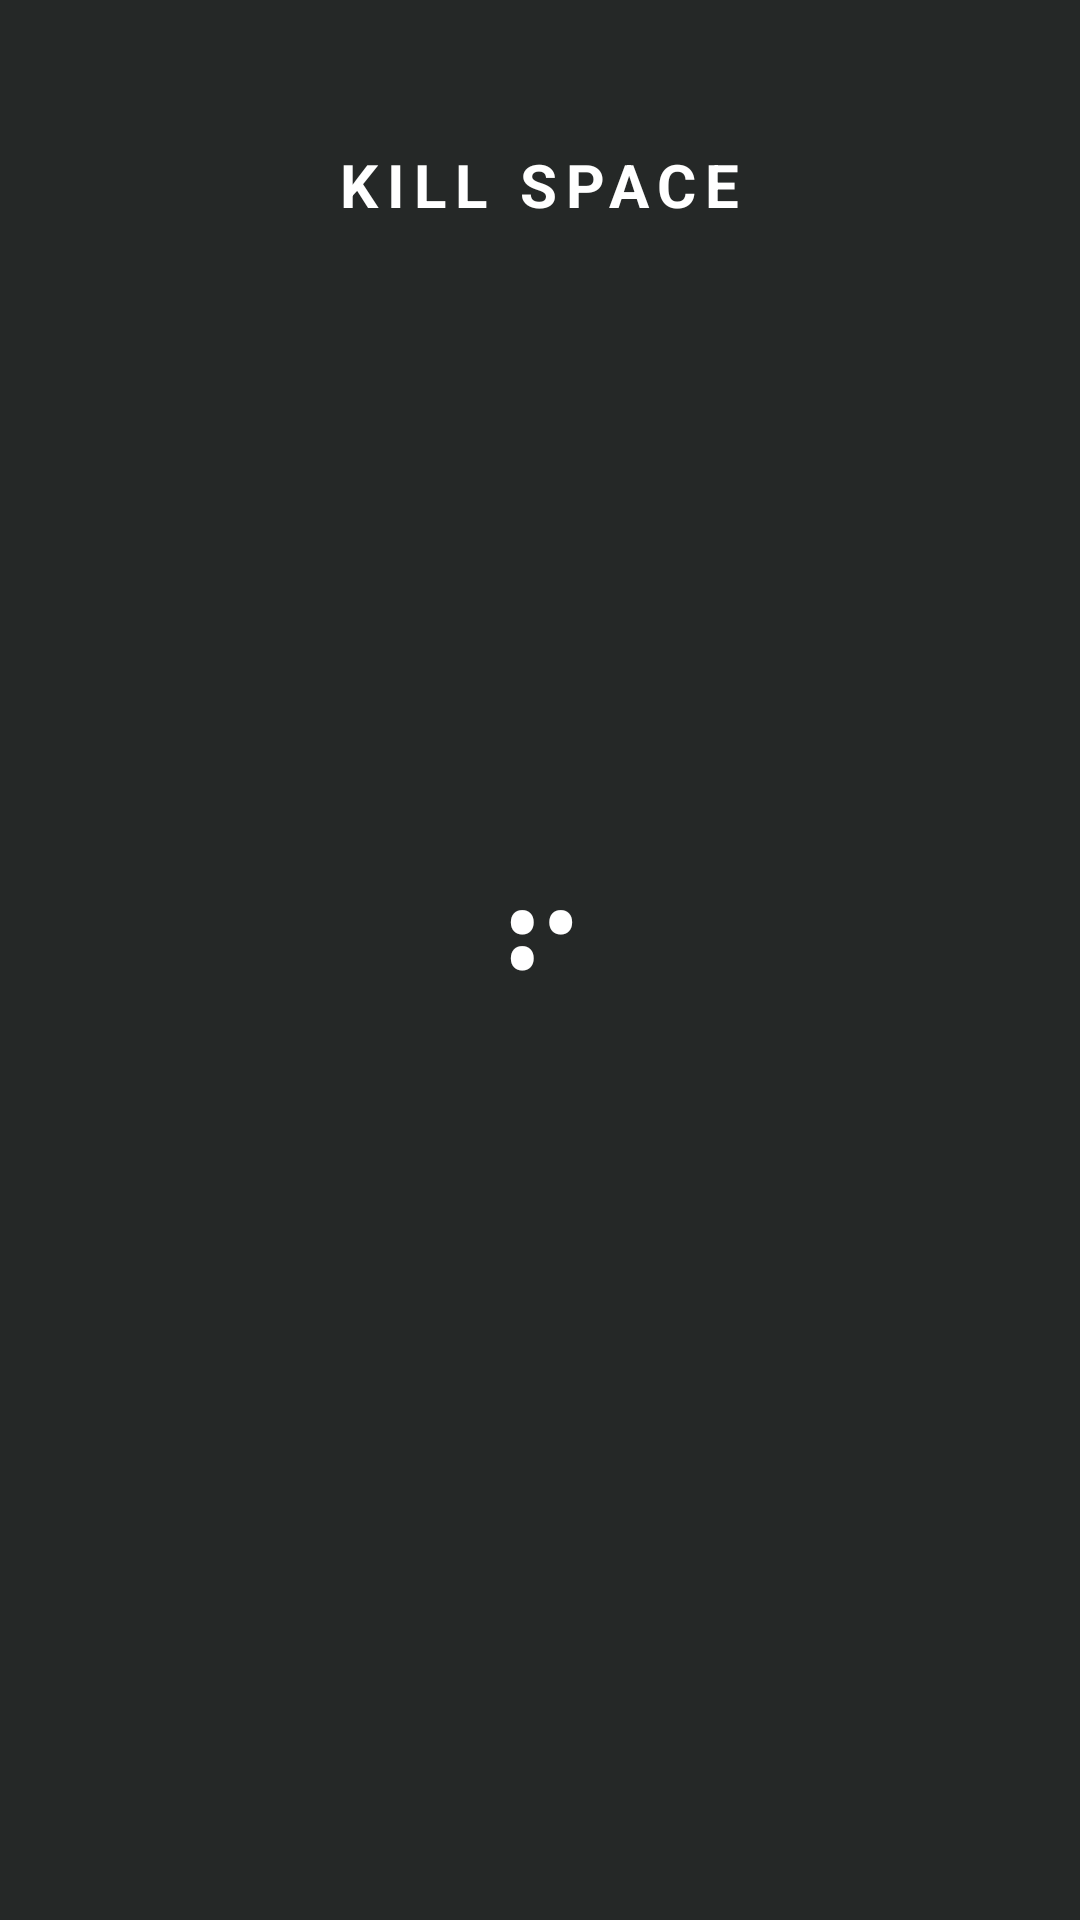

Android layout source for this screen:
<!-- AndroidManifest.xml: application theme launcherBaseTheme -->
<!-- res/layout/dialog_kill_space.xml -->
<?xml version="1.0" encoding="utf-8"?>
<RelativeLayout xmlns:android="http://schemas.android.com/apk/res/android"
    xmlns:app="http://schemas.android.com/apk/res-auto"
    android:layout_width="match_parent"
    android:layout_height="match_parent"
    android:paddingTop="32dp">

    
    <LinearLayout
        android:id="@+id/kill_space_header"
        android:layout_width="match_parent"
        android:layout_height="wrap_content"
        android:gravity="center"
        android:orientation="horizontal"
        android:paddingHorizontal="24dp"
        android:paddingVertical="16dp">

        <TextView
            android:id="@+id/kill_space_title"
            android:layout_width="wrap_content"
            android:layout_height="wrap_content"
            android:letterSpacing="0.15"
            android:text="KILL SPACE"
            android:textColor="#FFFFFF"
            android:textSize="20sp"
            android:textStyle="bold" />
    </LinearLayout>

    
    <TextView
        android:id="@+id/kill_space_loader_text"
        android:layout_width="wrap_content"
        android:layout_height="wrap_content"
        android:layout_centerInParent="true"
        android:text="⠋"
        android:textSize="48sp"
        android:textStyle="bold"
        android:visibility="visible" />

    
    <androidx.recyclerview.widget.RecyclerView
        android:id="@+id/kill_space_recycler"
        android:layout_width="match_parent"
        android:layout_height="match_parent"
        android:layout_below="@id/kill_space_header"
        android:layout_marginTop="24dp"
        android:clipToPadding="false"
        android:paddingHorizontal="16dp"
        android:paddingBottom="48dp"
        android:visibility="gone" />
</RelativeLayout>
<!-- resources referenced by this layout -->
<resources>
  <style name="launcherBaseTheme" parent="Theme.MaterialComponents.DayNight.NoActionBar">
          <item name="colorPrimary">@color/daemonTheme_background_color</item>
          <item name="colorPrimaryDark">@color/daemonTheme_background_color</item>
          <item name="colorAccent">@color/daemonTheme_accent_color</item>
          <item name="android:colorBackground">@color/daemonTheme_background_color</item>
  
          <item name="android:textColor">@color/daemonTheme_text_color</item>
          <item name="android:textColorSecondary">?android:textColor</item>
          <item name="android:textColorPrimary">?android:textColor</item>
          <item name="android:textColorHint">?android:textColor</item>
  
          <item name="android:buttonStyle">@style/Widget.AppCompat.Button.Colored</item>
          <item name="colorButtonNormal">?colorAccent</item>
          <item name="cardBackgroundColor">@color/cardview_dark_background</item>
  
          
  
          <item name="android:windowDisablePreview">true</item>
          <item name="android:windowAnimationStyle">@style/WindowFadeTransition</item>
      </style>
  <color name="daemonTheme_background_color">#252827</color>
  <color name="daemonTheme_accent_color">#5555ff</color>
  <color name="daemonTheme_text_color">#fff</color>
  <style name="WindowFadeTransition">
          <item name="android:windowEnterAnimation">@android:anim/fade_in</item>
          <item name="android:windowExitAnimation">@android:anim/fade_out</item>
      </style>
</resources>
